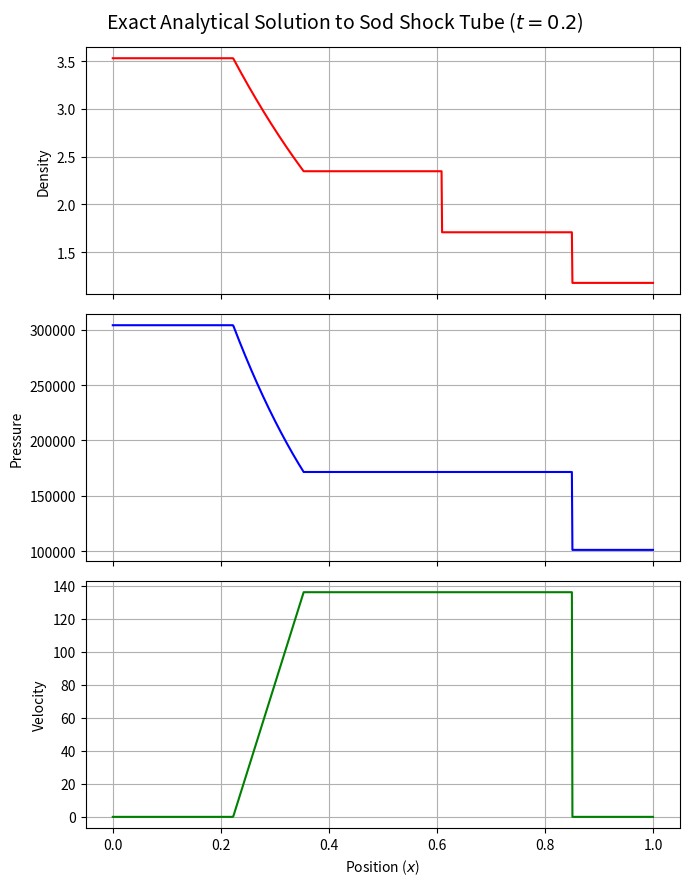

Here is the Python script that generated this plot:
# -*- coding: utf-8 -*-
"""
Created on Sat Sep  5 14:59:30 2026

@author: krekj
"""

import numpy as np
from scipy.optimize import fsolve
import matplotlib.pyplot as plt

def sod_analytical_solver(rhoL, PL,uL, rhoR, PR, uR, gamma, x_grid, x0,t):
    
    #Compute WL and WR
    WL= np.array([rhoL, uL, PL])
    WR= np.array([rhoR, uR, PR])
    
    #Compute gamma related constants
    G1 = (gamma -1.0) / (2.0 * gamma)
    G2 = (gamma + 1.0)/ (2.0 * gamma)
    G3 = 2.0 * gamma / (gamma-1)
    G4 = 2.0 / (gamma - 1.0)
    G5 = 2.0 / (gamma + 1.0)
    G6 = (gamma - 1.0)/ (gamma + 1.0)
    G7 = (gamma - 1.0)/ 2.0
    G8 = gamma - 1.0
    
    
    #Calculate Sounds speeds in left and right states
    aL = np.sqrt(gamma * PL/ rhoL)
    aR = np.sqrt(gamma * PR/ rhoR)
    
    def fL(P):
        "Equation (4.6) in Toro"
        #Data dependant constants AL and BL
        AL = 2 / ((gamma +1) * rhoL)
        BL = (gamma -1 )/ (gamma + 1) * PL
        if  P<= PL: #Rarefraction Scenario
            return  (2 * aL / (gamma -1)) * ((P/PL)**G1 - 1)
        else: #Shock Scenario
            return (P - PL) * np.sqrt(AL / (P + BL))
            
    def fR(P):
        "Equation (4.7) in Toro"
        #Data dependant constants AR and BR
        AR = 2 / ((gamma + 1 ) * rhoR)
        BR = (gamma -1)/ (gamma + 1) * PR
        
        if P<= PR: #Rarefraction Scenario
            return (2 * aR / (gamma -1)) * ((P/PR)**G1-1)
        else: #Shock Scenario
            return (P - PR) * np.sqrt(AR / (P + BR))
    
    def f(P):
        """Equation (4.5) in Toro"""
        deltaU = uR - uL
        return fL(P) + fR(P) + deltaU
    
    #Initial Guess for P_Star and Root finding
    P_Star_Guess = 0.5 * (PL + PR)
    P_Star = fsolve(f,P_Star_Guess)[0]
    
    #Calculate UStar Equation (4.9) in toro
    u_Star = 0.5 * (uL + uR) + 0.5 * (fR(P_Star) - fL(P_Star)) 
    RightShock = True
    LeftShock = True
    if P_Star <= PL: #Left Rarefraction Wave
        rho_StarL = rhoL * (P_Star / PL)** (1/gamma) #Equation (4.53)
        a_StarL = aL * (P_Star / PL)** G1 #Equation (4.54)
        SHL = uL - aL #Equation (4.55)
        STL = u_Star - a_StarL #Equation (4.55)
        W_StarL = np.array([rho_StarL, u_Star, P_Star])
        LeftShock = False
    else: #Left Shock Wave
        rho_StarL = rhoL * ((P_Star/PL) + G6) / (G6* (P_Star/ PL) + 1) # Equation 4.50
        SL = uL - aL *np.sqrt( (G2 * (P_Star/ PL) + G1)) #Equation 4.52   
        W_StarL = np.array([rho_StarL, u_Star, P_Star])
        LeftShock = True
    if P_Star<= PR: # Right Rarefraction Wave
        rho_StarR = rhoR * (P_Star/ PR) ** (1/gamma)
        a_StarR = aR * (P_Star/ PR)** G1
        SHR = uR + aR
        STR = u_Star + a_StarR
        W_StarR = np.array([rho_StarR, u_Star, P_Star])
        RightShock = False
    else: #Right Shock Wave
        rho_StarR =  rhoR * ((P_Star/PR) + G6) / (G6* (P_Star/ PR) + 1) # Equation 4.57
        SR = uR + aR *np.sqrt( (G2 * (P_Star/ PR) + G1)) #Equation 4.59
        W_StarR = np.array([rho_StarR, u_Star, P_Star])
        RightShock =  True
        
    def WLfan(x,t):
        rhoN = rhoL * (G5 + G6/aL * (uL - (x/t)))**G4
        uN = G5 * (aL + G7 * uL + (x/t))
        PN = PL * (G5 + G6/aL * (uL - (x/t)))**G3  
        return np.array([rhoN, uN, PN])
    
    def WRfan(x, t):
        rhoN = rhoR * (G5 - G6/aR * (uR - (x/t)))**G4
        uN = G5 * (-aR + G7 * uR + (x/t))
        PN = PR * (G5 -  G6/aR * (uR - (x/t)))**G3  
        return np.array([rhoN, uN, PN])
    
    # 4. Sample across the spatial domain
    x_grid = np.asarray(x_grid, dtype = float)
    rho_arr = np.empty_like(x_grid); 
    u_arr= np.empty_like(x_grid)
    P_arr = np.empty_like(x_grid)
        
    
    for i, xi in enumerate(x_grid):
        dx = xi - x0
        dxt = dx / t
        
        #Left Side
        if dxt <= u_Star:
            if LeftShock:
                if SL<= dxt and dxt<= u_Star:
                    rho_arr[i], u_arr[i], P_arr[i] = W_StarL
                else:
                    rho_arr[i], u_arr[i], P_arr[i] = WL
            else:
                if dxt<= SHL:
                    rho_arr[i], u_arr[i], P_arr[i] = WL
                    
                elif SHL<= dxt and dxt<= STL:
                    rho_arr[i], u_arr[i], P_arr[i] = WLfan(dx, t)
                    
                elif STL<= dxt and dxt<= u_Star:
                    rho_arr[i], u_arr[i], P_arr[i] = W_StarL
                    
                    
        elif u_Star <= dxt:
            if RightShock:
                
                if u_Star<= dxt and dxt<= SR:
                    rho_arr[i], u_arr[i], P_arr[i] = W_StarR
                else: 
                    rho_arr[i], u_arr[i], P_arr[i] = WR
            else: 
                if u_Star<= dxt and dxt<= STR:
                    rho_arr[i], u_arr[i], P_arr[i] = W_StarR
                    
                elif STR<= dxt and dxt<= SHR:
                    rho_arr[i], u_arr[i], P_arr[i] = WRfan(dx, t)     
                    
                else:
                    rho_arr[i], u_arr[i], P_arr[i] = WR                   
        print(SR)         
    return rho_arr, u_arr, P_arr

def main():
    Pinf = 101325
    rhoinf = Pinf/(300.0*287)
    x = np.linspace(0.0, 1.0, 1000)
    # --- RUN AND PLOT STANDARD SOD TUBE PROFILE ---
    rho, u, P = sod_analytical_solver(3.0*rhoinf, 3*Pinf, 0.0, rhoinf, Pinf, 0.0, 1.4, x, 0.5,7.984e-4)
    
    fig, axs = plt.subplots(3, 1, figsize=(7, 9), sharex=True)
    axs[0].plot(x, rho, 'r-', label='Density ($\rho$)')
    axs[0].set_ylabel('Density')
    axs[0].grid(True)
    
    axs[1].plot(x, P, 'b-', label='Pressure ($P$)')
    axs[1].set_ylabel('Pressure')
    axs[1].grid(True)
    
    axs[2].plot(x, u, 'g-', label='Velocity ($u$)')
    axs[2].set_ylabel('Velocity')
    axs[2].set_xlabel('Position ($x$)')
    axs[2].grid(True)
    
    plt.suptitle('Exact Analytical Solution to Sod Shock Tube ($t=0.2$)', fontsize=14)
    plt.tight_layout()
    plt.show()

                
if __name__ =="__main__":
    main()
                
        
        
                
            
            
